Run: headless pygame with SDL's dummy video driver; simulated clock (each Clock.tick advances the game by its frame time, no real sleeping); random seed 0; keys injected as events and as key.get_pressed() state; mouse plan: one left click at the window centre at the start of phase 2, then a move to the lower-right quarter at the start of phase 3.
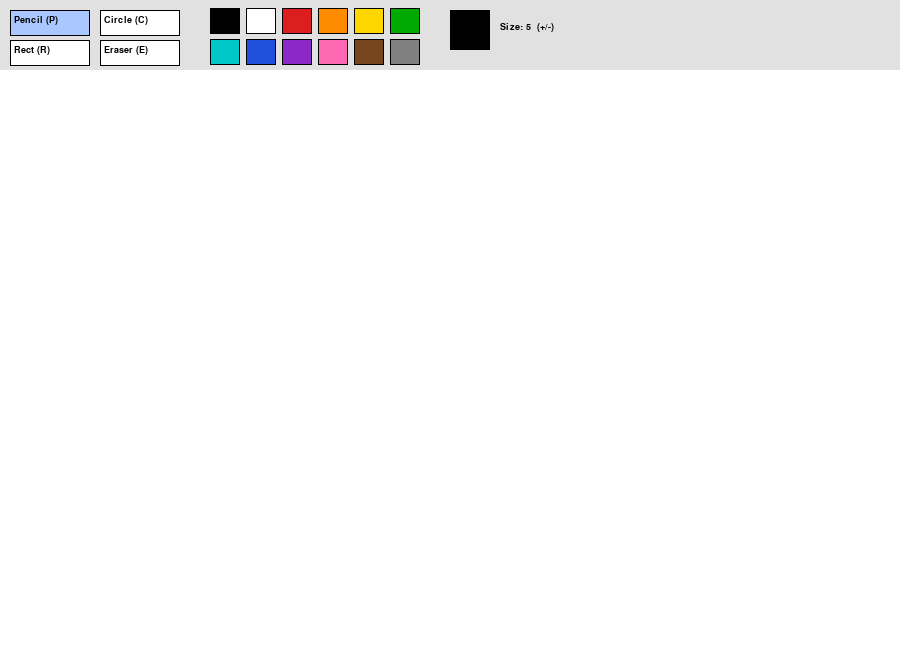
Frame 1 of 4 · flips 1–60 · no input
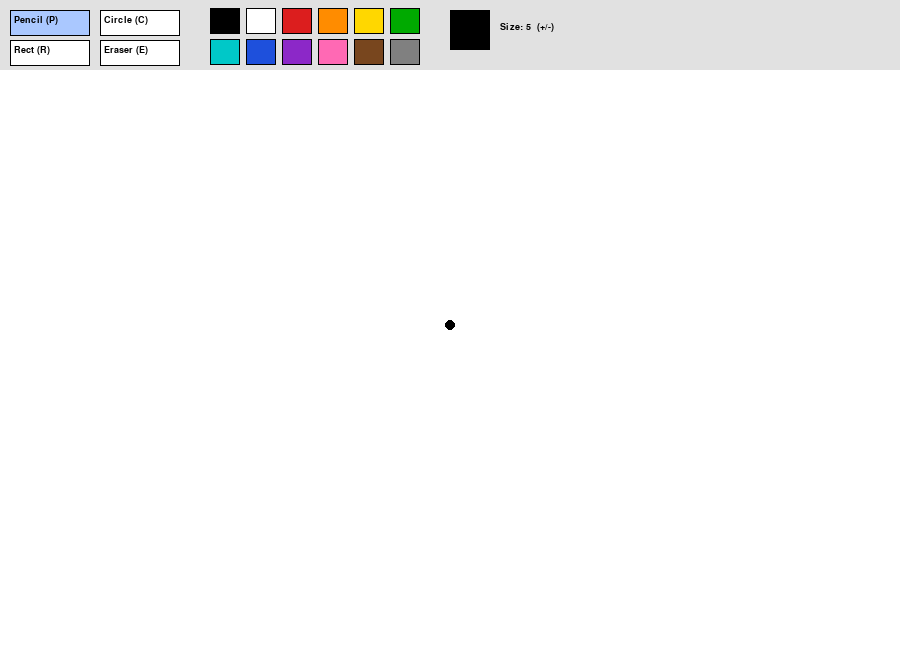
Frame 2 of 4 · flips 61–180 · clicked the window centre · tapped SPACE, RETURN · held RIGHT (→), D
Frame 3 of 4 · flips 181–300 · moved the mouse to the lower-right quarter · held DOWN (↓), S · screen unchanged from frame 2, image omitted
Frame 4 of 4 · flips 301–420 · held LEFT (←), A, UP (↑), W · screen unchanged from frame 3, image omitted

The pygame program that drew these frames:

import pygame
import math
import sys

pygame.init()

WIDTH, HEIGHT = 900, 650
TOOLBAR_H = 70
screen = pygame.display.set_mode((WIDTH, HEIGHT))
pygame.display.set_caption("Paint")
clock = pygame.time.Clock()
font = pygame.font.SysFont("Verdana", 14)

WHITE, BLACK, LIGHT = (255, 255, 255), (0, 0, 0), (225, 225, 225)
PALETTE = [(0, 0, 0), (255, 255, 255), (220, 30, 30), (255, 140, 0), (255, 215, 0),
           (0, 170, 0), (0, 200, 200), (30, 80, 220), (140, 40, 200), (255, 105, 180),
           (120, 70, 30), (128, 128, 128)]

# Canvas holds the finished drawing (everything below the toolbar)
canvas = pygame.Surface((WIDTH, HEIGHT - TOOLBAR_H))
canvas.fill(WHITE)

# Toolbar buttons: name -> (rect, key shortcut)
TOOLS = {"Pencil": (pygame.Rect(10, 10, 80, 26), pygame.K_p),
         "Rect": (pygame.Rect(10, 40, 80, 26), pygame.K_r),
         "Circle": (pygame.Rect(100, 10, 80, 26), pygame.K_c),
         "Eraser": (pygame.Rect(100, 40, 80, 26), pygame.K_e)}
swatches = [(pygame.Rect(210 + (i % 6) * 36, 8 + (i // 6) * 31, 30, 26), c)
            for i, c in enumerate(PALETTE)]

tool, color, size = "Pencil", BLACK, 5
drawing = False
start = (0, 0)       # where the mouse was pressed (for shapes)
last = (0, 0)        # previous mouse position (for freehand lines)


def to_canvas(pos):
    """Convert window coordinates to canvas coordinates."""
    return pos[0], pos[1] - TOOLBAR_H


def draw_shape(surface, tool, c, p1, p2):
    """Draw a rectangle or circle defined by drag start p1 and current p2."""
    if tool == "Rect":
        rect = pygame.Rect(min(p1[0], p2[0]), min(p1[1], p2[1]),
                           abs(p2[0] - p1[0]), abs(p2[1] - p1[1]))
        pygame.draw.rect(surface, c, rect, max(1, size // 2))
    elif tool == "Circle":
        radius = int(math.hypot(p2[0] - p1[0], p2[1] - p1[1]))   # center = start point
        if radius > 0:
            pygame.draw.circle(surface, c, p1, radius, max(1, size // 2))


def draw_line_smooth(surface, c, p1, p2, width):
    """Freehand stroke: circles along the line so there are no gaps."""
    dist = max(1, int(math.hypot(p2[0] - p1[0], p2[1] - p1[1])))
    for i in range(dist + 1):
        t = i / dist
        x = int(p1[0] + (p2[0] - p1[0]) * t)
        y = int(p1[1] + (p2[1] - p1[1]) * t)
        pygame.draw.circle(surface, c, (x, y), width)


def draw_toolbar():
    pygame.draw.rect(screen, LIGHT, (0, 0, WIDTH, TOOLBAR_H))
    for name, (rect, key) in TOOLS.items():
        pygame.draw.rect(screen, (170, 200, 255) if name == tool else WHITE, rect)
        pygame.draw.rect(screen, BLACK, rect, 1)
        label = f"{name} ({pygame.key.name(key).upper()})"
        screen.blit(font.render(label, True, BLACK), (rect.x + 4, rect.y + 5))
    for rect, c in swatches:
        pygame.draw.rect(screen, c, rect)
        pygame.draw.rect(screen, BLACK, rect, 3 if c == color else 1)
    # Current color + size preview
    pygame.draw.rect(screen, color, (450, 10, 40, 40))
    pygame.draw.rect(screen, BLACK, (450, 10, 40, 40), 1)
    screen.blit(font.render(f"Size: {size}  (+/-)", True, BLACK), (500, 22))


while True:
    for event in pygame.event.get():
        if event.type == pygame.QUIT:
            pygame.quit()
            sys.exit()

        elif event.type == pygame.KEYDOWN:
            for name, (_, key) in TOOLS.items():       # keyboard tool shortcuts
                if event.key == key:
                    tool = name
            if event.key in (pygame.K_EQUALS, pygame.K_PLUS, pygame.K_KP_PLUS):
                size = min(50, size + 1)
            if event.key in (pygame.K_MINUS, pygame.K_KP_MINUS):
                size = max(1, size - 1)

        elif event.type == pygame.MOUSEBUTTONDOWN and event.button == 1:
            if event.pos[1] < TOOLBAR_H:               # click on the toolbar
                for name, (rect, _) in TOOLS.items():
                    if rect.collidepoint(event.pos):
                        tool = name
                for rect, c in swatches:               # color selection
                    if rect.collidepoint(event.pos):
                        color = c
            else:                                      # start drawing on canvas
                drawing = True
                start = last = to_canvas(event.pos)
                if tool in ("Pencil", "Eraser"):
                    c = WHITE if tool == "Eraser" else color
                    pygame.draw.circle(canvas, c, start, size)

        elif event.type == pygame.MOUSEMOTION and drawing:
            pos = to_canvas(event.pos)
            if tool in ("Pencil", "Eraser"):
                c = WHITE if tool == "Eraser" else color    # eraser paints white
                draw_line_smooth(canvas, c, last, pos, size)
                last = pos

        elif event.type == pygame.MOUSEBUTTONUP and event.button == 1 and drawing:
            drawing = False
            if tool in ("Rect", "Circle"):             # commit the shape to canvas
                draw_shape(canvas, tool, color, start, to_canvas(event.pos))

    # ---- Render ----
    screen.blit(canvas, (0, TOOLBAR_H))
    # Live preview of shape while dragging (not yet committed)
    if drawing and tool in ("Rect", "Circle"):
        preview = canvas.copy()
        draw_shape(preview, tool, color, start, to_canvas(pygame.mouse.get_pos()))
        screen.blit(preview, (0, TOOLBAR_H))
    draw_toolbar()

    pygame.display.flip()
    clock.tick(120)
